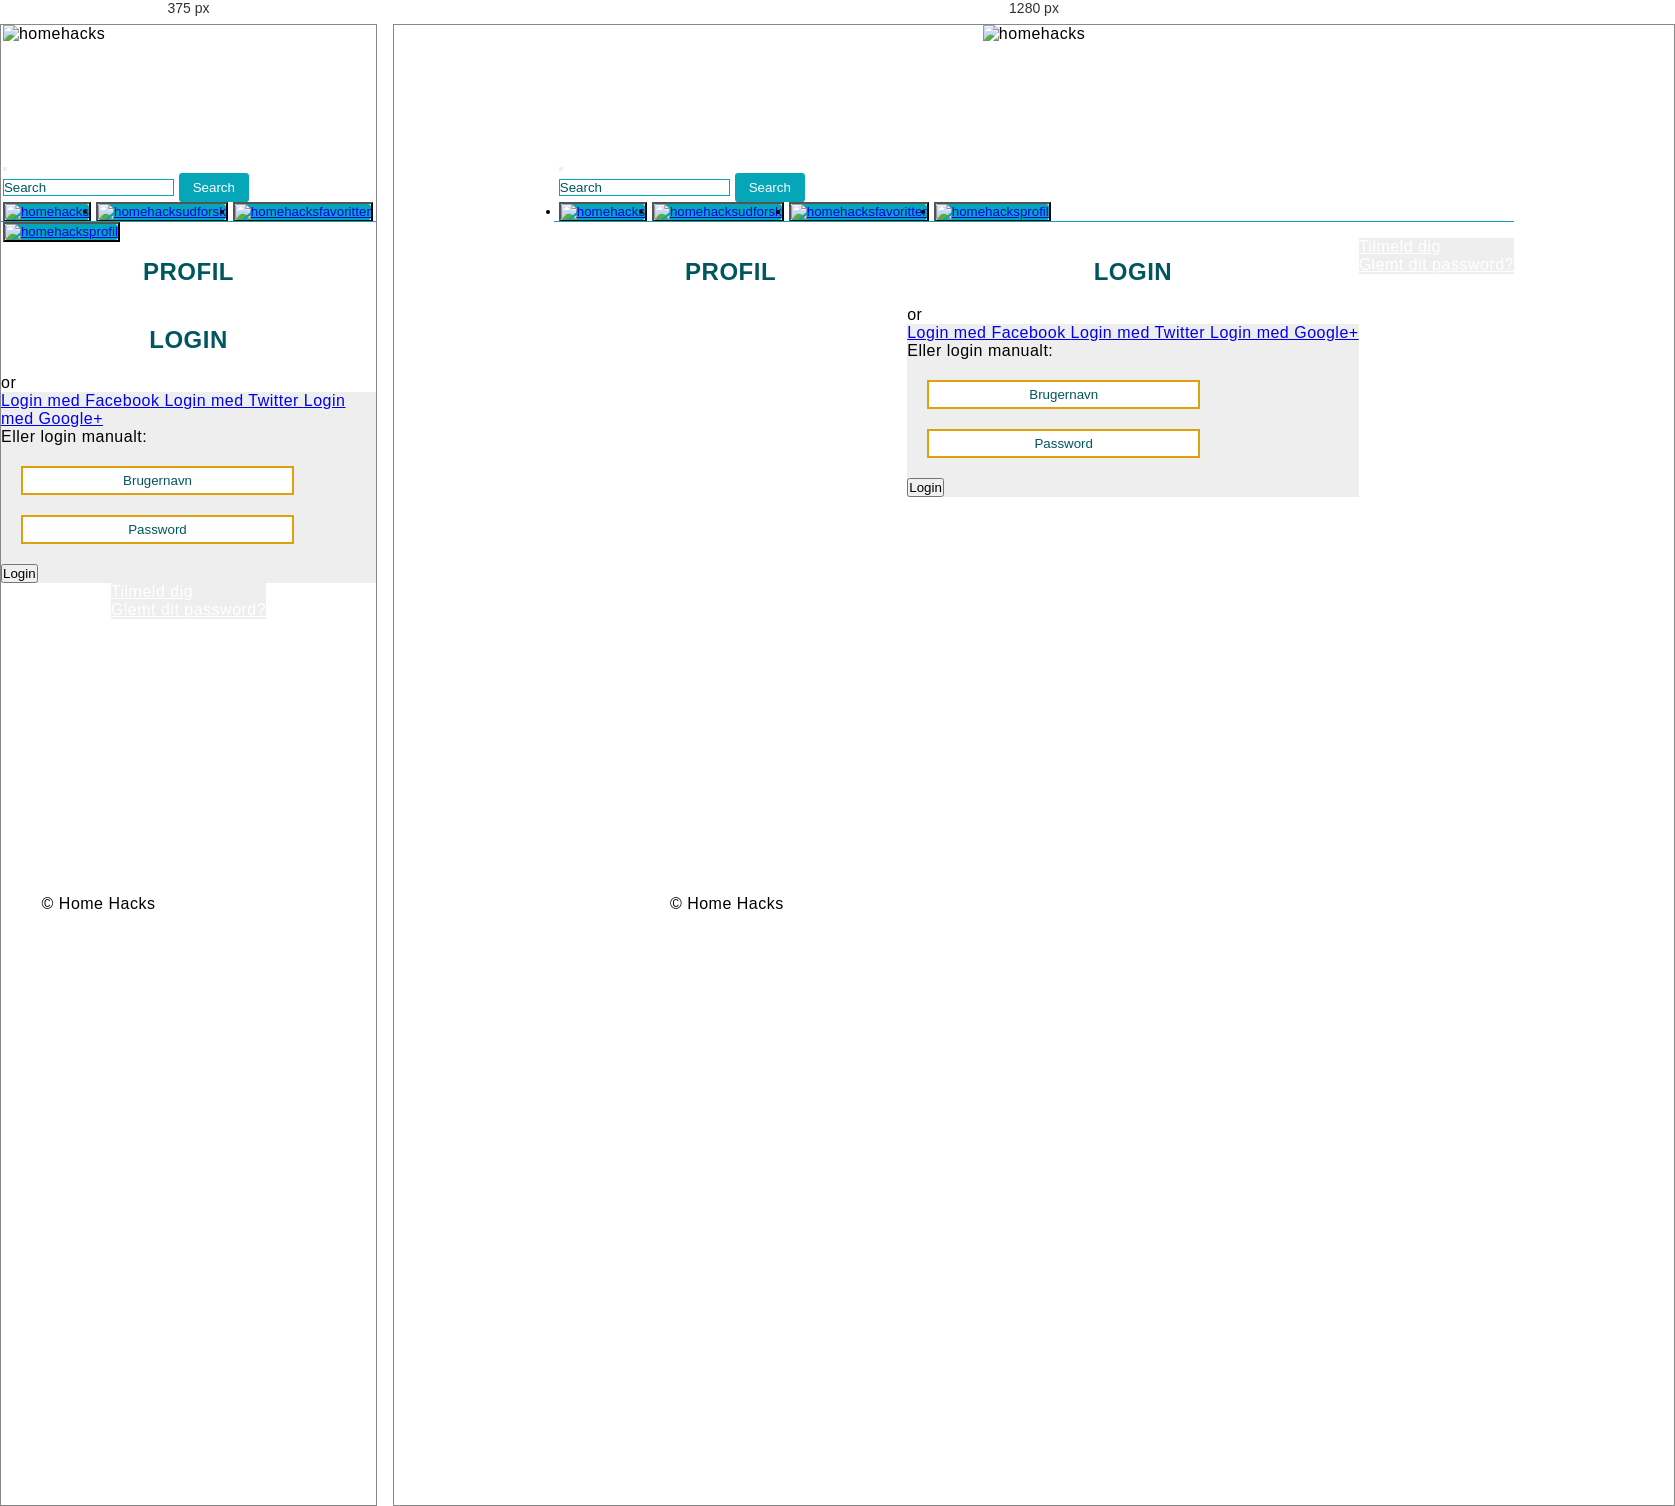
Rendered at 375 px and 1280 px, left to right.

<!-- file: profil_old.html -->
<!doctype html>
<html>
<head>
<meta charset="utf-8">
	<meta name="Home Hacks" content="DIY projekter til dig, der elsker at være kreativ!">
<title>Udforsk</title>
	 	<script src="https://code.jquery.com/jquery-3.2.1.slim.min.js" integrity="sha384-KJ3o2DKtIkvYIK3UENzmM7KCkRr/rE9/Qpg6aAZGJwFDMVNA/GpGFF93hXpG5KkN" crossorigin="anonymous"></script>
		<script src="https://cdnjs.cloudflare.com/ajax/libs/popper.js/1.12.9/umd/popper.min.js" integrity="sha384-ApNbgh9B+Y1QKtv3Rn7W3mgPxhU9K/ScQsAP7hUibX39j7fakFPskvXusvfa0b4Q" crossorigin="anonymous"></script>
		<script src="https://maxcdn.bootstrapcdn.com/bootstrap/4.0.0/js/bootstrap.min.js" integrity="sha384-JZR6Spejh4U02d8jOt6vLEHfe/JQGiRRSQQxSfFWpi1MquVdAyjUar5+76PVCmYl" crossorigin="anonymous"></script>
		<script type="text/javascript" src="magicthumb/magicthumb.js"></script>
	
	
        <link rel="stylesheet" href="https://maxcdn.bootstrapcdn.com/bootstrap/4.0.0/css/bootstrap.min.css" integrity="sha384-Gn5384xqQ1aoWXA+058RXPxPg6fy4IWvTNh0E263XmFcJlSAwiGgFAW/dAiS6JXm" crossorigin="anonymous">
		<link href="style.css" rel="stylesheet" type="text/css">
		<link href="magicthumb/magicthumb.css" rel="stylesheet" type="text/css" />
</head>

<body>
	
	 <div class="wrapper">
            <div class="item logo"><img src="pictures/logohomehacks.png" alt="homehacks"></div>
		 <!-- START NAVIGATION -->
           		<nav class="navbar navbar-expand-lg navbar-light">
					  <button class="navbar-toggler" type="button" data-toggle="collapse" data-target="#navbarTogglerDemo03" aria-controls="navbarTogglerDemo03" aria-expanded="false" aria-label="Toggle navigation">
							<span class="navbar-toggler-icon"></span>
					  		</button>
					  
							<!-- SEARCH FORM -->
					  		<div class="collapse navbar-collapse" id="navbarTogglerDemo03">						
								<form class="form-inline my-2 my-lg-0">
						  		<input class="form-control mr-sm-2" type="search" placeholder="Search" aria-label="Search">
						  		<button class="btn_search btn-outline-info my-2 my-sm-0" type="submit">Search</button>
								</form>
					  		</div>
							<!-- NAVIGATION ICONS -->
							<ul class="navbar-nav mr-auto mt-2 mt-lg-0">
								<!-- HOME ICON -->
								<button type="button" class="btn" data-toggle="tooltip" data-placement="top" title="Hjem">
						  			<li class="nav-item">
									<a class="nav-link navbar" href="index.html"><img class="menulogo" src="pictures/menu-ikoner/hjem_hvid.png" alt="homehacks"></a>
						  			</li>
								</button>
								<!-- UDFORSK ICON -->
								<button type="button" class="btn" data-toggle="tooltip" data-placement="top" title="Udforsk">
						  			<li class="nav-item">
									<a class="nav-link navbar" href="udforsk.html"><img class="menulogo" src="pictures/menu-ikoner/udforsk_hvid.png" alt="homehacksudforsk"></a>
						  			</li>
								</button>
								<!-- FAVORITTER ICON -->
								<button type="button" class="btn" data-toggle="tooltip" data-placement="top" title="Favoritter">
							 		<li class="nav-item">
									<a class="nav-link navbar" href="favoritter.html"><img class="menulogo" src="pictures/menu-ikoner/favoritter_hvid.png" alt="homehacksfavoritter"></a>
						  			</li>
								</button>
								<!-- PROFIL ICON -->
								<button type="button" class="btn" data-toggle="tooltip" data-placement="top" title="Profil">
							 		<li class="nav-item">
									<a class="nav-link navbar" href="#"><img class="menulogo" src="pictures/menu-ikoner/profil.png" alt="homehacksprofil"></a>
						  			</li>
								</button>
							</ul>
				</nav>
		 
				<!-- LINE UNDERNEATH NAVIGATION-->
				<hr>
		 
        <!-- ARTICLE START -->    
				 <h2>PROFIL</h2>	
				 <br>
		 				<!-- TAKEN FROM W3SCHOOLS.COM-->
						<div class="container_profil">
							<h2>LOGIN</h2>
						  <form action="/action_page.php">
							<div class="row">
							  <div class="vl">
								<span class="vl-innertext">or</span>
							  </div>

							  <div class="col">
								<a href="#" class="fb btn_2">
								  <i class="fa fa-facebook fa-fw"></i> Login med Facebook
								 </a>
								<a href="#" class="twitter btn_2">
								  <i class="fa fa-twitter fa-fw"></i> Login med Twitter
								</a>
								<a href="#" class="google btn_2"><i class="fa fa-google fa-fw">
								  </i> Login med Google+
								</a>
							  </div>

							  <div class="col">
								<div class="hide-md-lg">
								  <p>Eller login manualt:</p>
								</div>

								<input type="text" name="username" placeholder="Brugernavn" required>
								<input type="password" name="password" placeholder="Password" required>
								<input type="submit" value="Login">
							  </div>

							</div>
						  </form>
						</div>

						<div class="bottom-container">
						  <div class="row">
							<div class="col">
							  <a href="#" style="color:white" class="btn_2">Tilmeld dig</a>
							</div>
							<div class="col">
							  <a href="#" style="color:white" class="btn_2">Glemt dit password?</a>
							</div>
						  </div>
						</div>
					</div>
		 	
	
            <footer class="item">&copy; Home Hacks</footer>
            
<script>		 
	var figure = $(".video").hover( hoverVideo, hideVideo );

	function hoverVideo(e) {  
    	$('video', this).get(0).play(); 
	}

	function hideVideo(e) {
    	$('video', this).get(0).pause(); 
	}
	
	$(function () {
  		$('[data-toggle="tooltip"]').tooltip()
	})
</script>
				
			   
</body>
</html>




/* @media block from style.css */
@media screen and (max-width: 700px) {
	.logo, .nav, .sidebar, article, aside, footer {
		width: 99%;
	}
}